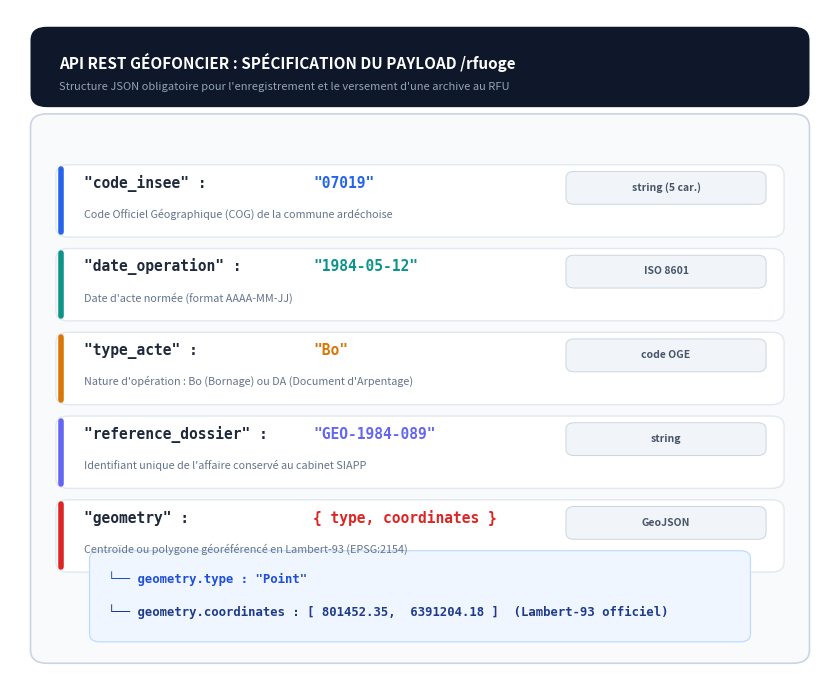

Source code (Python):
import os
import matplotlib.pyplot as plt
import matplotlib.patches as patches

os.makedirs('img', exist_ok=True)
fig, ax = plt.subplots(figsize=(8.5, 7.0), dpi=300)
fig.patch.set_facecolor('#FFFFFF')
ax.set_facecolor('#FFFFFF')
ax.set_xlim(0, 100)
ax.set_ylim(0, 100)
ax.axis('off')

# Header
rect_head = patches.FancyBboxPatch((3, 86), 94, 11, boxstyle='round,pad=0.5,rounding_size=2',
                                    facecolor='#0F172A', edgecolor='none')
ax.add_patch(rect_head)
ax.text(6, 92.2, 'API REST GÉOFONCIER : SPÉCIFICATION DU PAYLOAD /rfuoge', fontsize=11, fontweight='bold', color='#FFFFFF', va='center')
ax.text(6, 88.5, 'Structure JSON obligatoire pour l\'enregistrement et le versement d\'une archive au RFU', fontsize=8.0, color='#94A3B8', va='center')

# Outer Card
rect_card = patches.FancyBboxPatch((3, 3), 94, 81, boxstyle='round,pad=0.5,rounding_size=2',
                                    facecolor='#F8FAFC', edgecolor='#CBD5E1', linewidth=1.2)
ax.add_patch(rect_card)

# Tree fields
fields = [
    ('code_insee', '"07019"', 'string (5 car.)', 'Code Officiel Géographique (COG) de la commune ardéchoise', '#2563EB'),
    ('date_operation', '"1984-05-12"', 'ISO 8601', 'Date d\'acte normée (format AAAA-MM-JJ)', '#0D9488'),
    ('type_acte', '"Bo"', 'code OGE', 'Nature d\'opération : Bo (Bornage) ou DA (Document d\'Arpentage)', '#D97706'),
    ('reference_dossier', '"GEO-1984-089"', 'string', 'Identifiant unique de l\'affaire conservé au cabinet SIAPP', '#6366F1'),
    ('geometry', '{ type, coordinates }', 'GeoJSON', 'Centroïde ou polygone géoréférencé en Lambert-93 (EPSG:2154)', '#DC2626'),
]

y = 75
for name, val, ftype, desc, col in fields:
    # Field card
    f_box = patches.FancyBboxPatch((6, y-8.5), 88, 10, boxstyle='round,pad=0.4,rounding_size=1.5',
                                   facecolor='#FFFFFF', edgecolor='#E2E8F0', linewidth=1)
    ax.add_patch(f_box)
    
    # Left accent bar
    ax.plot([6.2, 6.2], [y-8.2, y+1.2], color=col, linewidth=4.0, solid_capstyle='round')
    
    # Field name and value
    ax.text(9, y-1.5, f'"{name}" :', fontsize=10.5, fontweight='bold', color='#1E293B', fontfamily='monospace')
    ax.text(37, y-1.5, val, fontsize=10.5, fontweight='bold', color=col, fontfamily='monospace')
    
    # Type pill
    pill = patches.FancyBboxPatch((68, y-3.8), 24, 4.5, boxstyle='round,pad=0.2,rounding_size=1',
                                  facecolor='#F1F5F9', edgecolor='#CBD5E1', linewidth=0.7)
    ax.add_patch(pill)
    ax.text(80, y-1.5, ftype, fontsize=7.5, fontweight='bold', color='#475569', ha='center', va='center')
    
    # Description
    ax.text(9, y-6.0, desc, fontsize=7.8, color='#64748B')
    
    y -= 12.5

# Subfield geometry detail
sub_box = patches.FancyBboxPatch((10, 6), 80, 13, boxstyle='round,pad=0.3,rounding_size=1.2',
                                 facecolor='#EFF6FF', edgecolor='#BFDBFE', linewidth=0.9)
ax.add_patch(sub_box)
ax.text(12, 14.5, '└── geometry.type : "Point"', fontsize=8.8, fontweight='bold', color='#1D4ED8', fontfamily='monospace')
ax.text(12, 9.5, '└── geometry.coordinates : [ 801452.35,  6391204.18 ]  (Lambert-93 officiel)', fontsize=8.8, fontweight='bold', color='#1E3A8A', fontfamily='monospace')

plt.tight_layout()
out_path = 'img/arborescence_versement_geofoncier.png'
plt.savefig(out_path, dpi=300, bbox_inches='tight')
print(f'Graphic generated: {out_path}')
